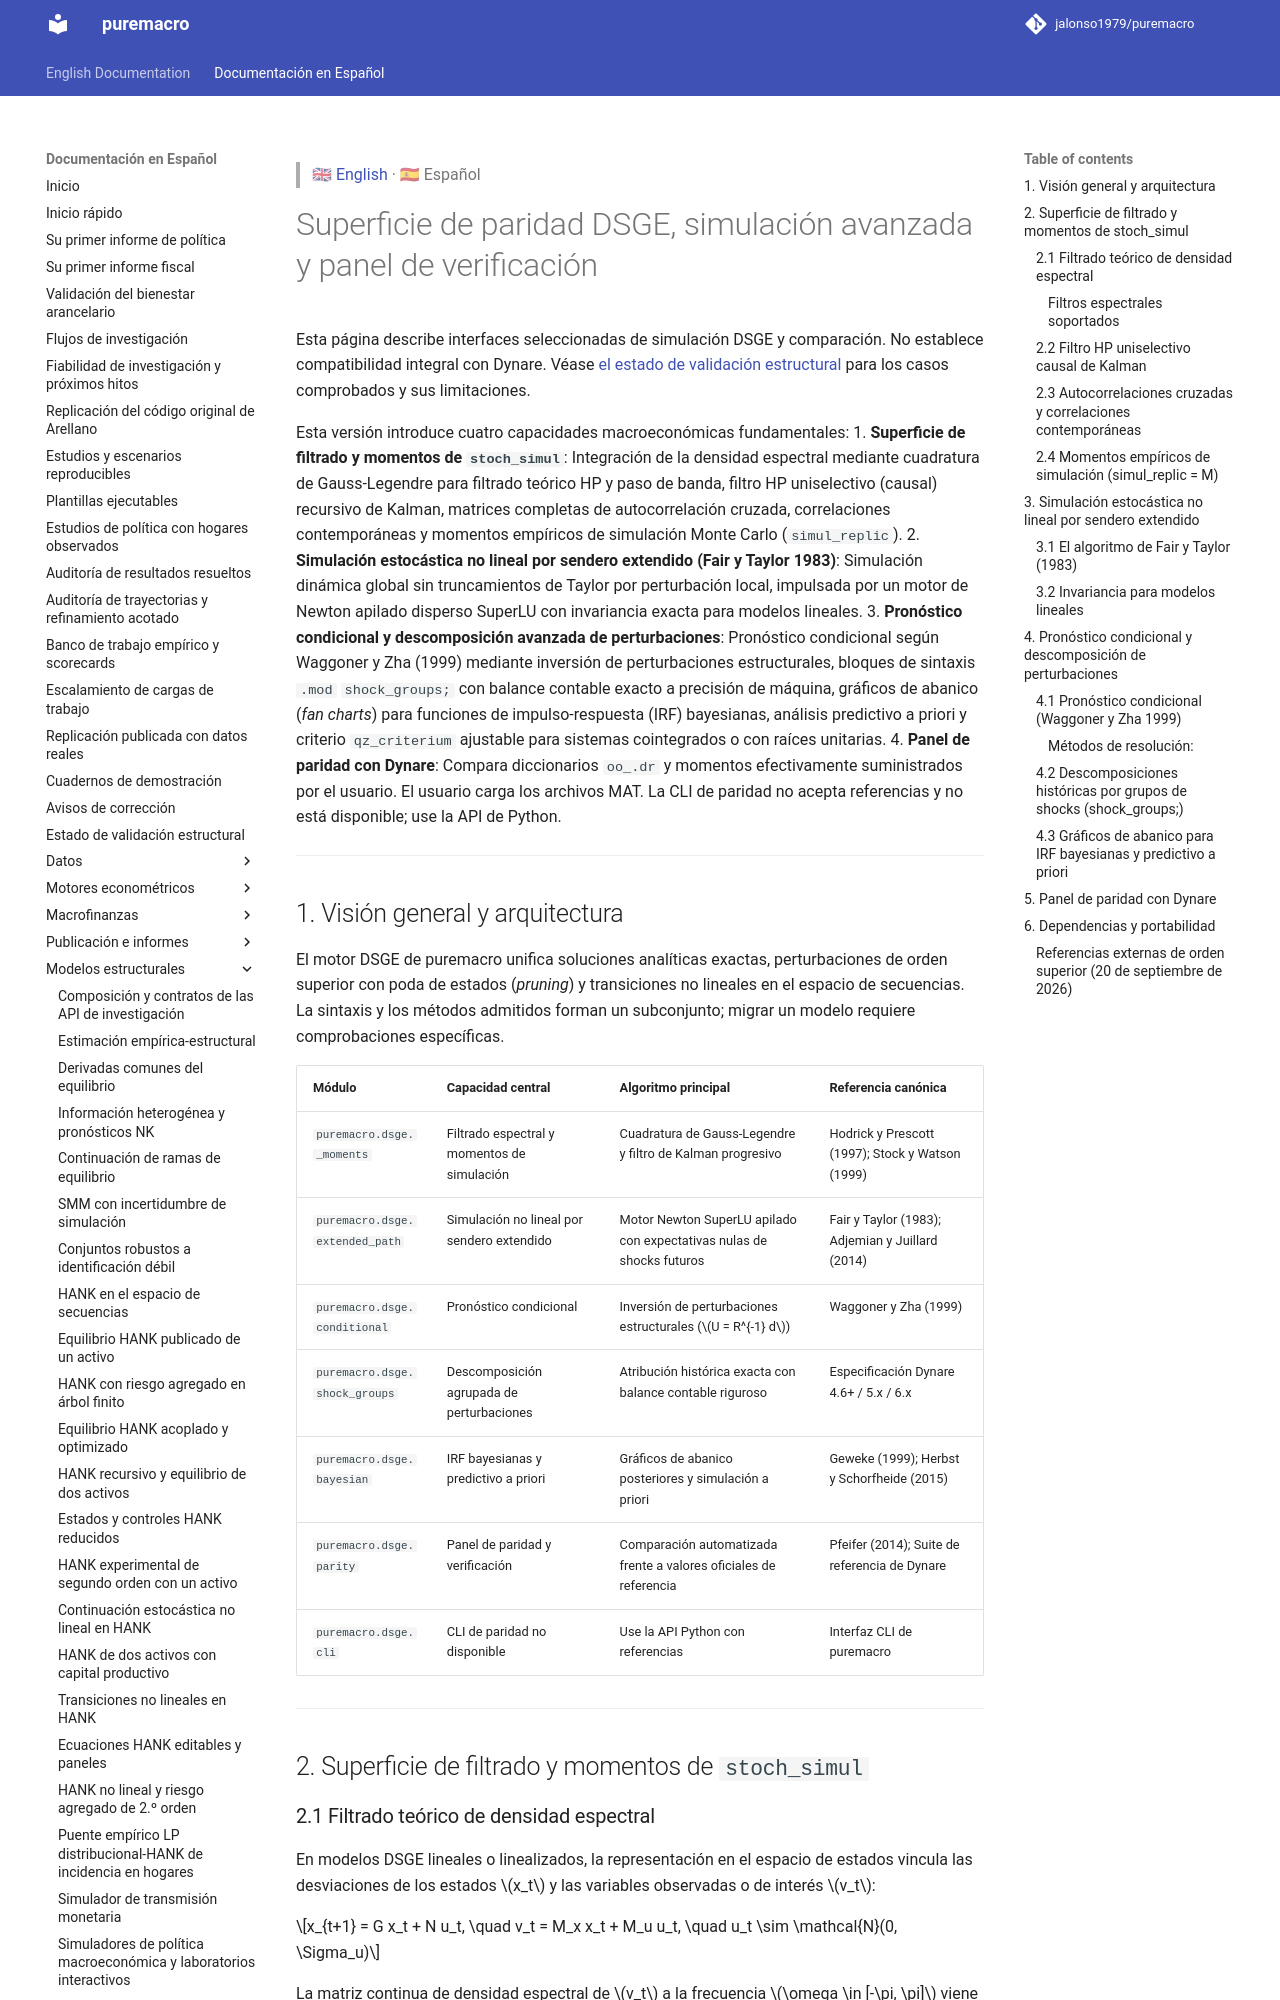

repository: Allisterh/puremacro · page: docs/es/dsge_parity_surface/index.html · generator: mkdocs

> 🇬🇧 [English](../dsge_parity_surface.md) · 🇪🇸 Español

# Superficie de paridad DSGE, simulación avanzada y panel de verificación

Esta página describe interfaces seleccionadas de simulación DSGE y comparación. No establece compatibilidad integral con Dynare. Véase [el estado de validación estructural](STRUCTURAL_VALIDATION_STATUS.md) para los casos comprobados y sus limitaciones.

Esta versión introduce cuatro capacidades macroeconómicas fundamentales:
1. **Superficie de filtrado y momentos de `stoch_simul`**: Integración de la densidad espectral mediante cuadratura de Gauss-Legendre para filtrado teórico HP y paso de banda, filtro HP uniselectivo (causal) recursivo de Kalman, matrices completas de autocorrelación cruzada, correlaciones contemporáneas y momentos empíricos de simulación Monte Carlo (`simul_replic`).
2. **Simulación estocástica no lineal por sendero extendido (Fair y Taylor 1983)**: Simulación dinámica global sin truncamientos de Taylor por perturbación local, impulsada por un motor de Newton apilado disperso SuperLU con invariancia exacta para modelos lineales.
3. **Pronóstico condicional y descomposición avanzada de perturbaciones**: Pronóstico condicional según Waggoner y Zha (1999) mediante inversión de perturbaciones estructurales, bloques de sintaxis `.mod` `shock_groups;` con balance contable exacto a precisión de máquina, gráficos de abanico (*fan charts*) para funciones de impulso-respuesta (IRF) bayesianas, análisis predictivo a priori y criterio `qz_criterium` ajustable para sistemas cointegrados o con raíces unitarias.
4. **Panel de paridad con Dynare**: Compara diccionarios `oo_.dr` y momentos efectivamente suministrados por el usuario. El usuario carga los archivos MAT. La CLI de paridad no acepta referencias y no está disponible; use la API de Python.

---

## 1. Visión general y arquitectura

El motor DSGE de puremacro unifica soluciones analíticas exactas, perturbaciones de orden superior con poda de estados (*pruning*) y transiciones no lineales en el espacio de secuencias. La sintaxis y los métodos admitidos forman un subconjunto; migrar un modelo requiere comprobaciones específicas.

| Módulo | Capacidad central | Algoritmo principal | Referencia canónica |
| :--- | :--- | :--- | :--- |
| `puremacro.dsge._moments` | Filtrado espectral y momentos de simulación | Cuadratura de Gauss-Legendre y filtro de Kalman progresivo | Hodrick y Prescott (1997); Stock y Watson (1999) |
| `puremacro.dsge.extended_path` | Simulación no lineal por sendero extendido | Motor Newton SuperLU apilado con expectativas nulas de shocks futuros | Fair y Taylor (1983); Adjemian y Juillard (2014) |
| `puremacro.dsge.conditional` | Pronóstico condicional | Inversión de perturbaciones estructurales ($U = R^{-1} d$) | Waggoner y Zha (1999) |
| `puremacro.dsge.shock_groups` | Descomposición agrupada de perturbaciones | Atribución histórica exacta con balance contable riguroso | Especificación Dynare 4.6+ / 5.x / 6.x |
| `puremacro.dsge.bayesian` | IRF bayesianas y predictivo a priori | Gráficos de abanico posteriores y simulación a priori | Geweke (1999); Herbst y Schorfheide (2015) |
| `puremacro.dsge.parity` | Panel de paridad y verificación | Comparación automatizada frente a valores oficiales de referencia | Pfeifer (2014); Suite de referencia de Dynare |
| `puremacro.dsge.cli` | CLI de paridad no disponible | Use la API Python con referencias | Interfaz CLI de puremacro |

---

## 2. Superficie de filtrado y momentos de `stoch_simul`
